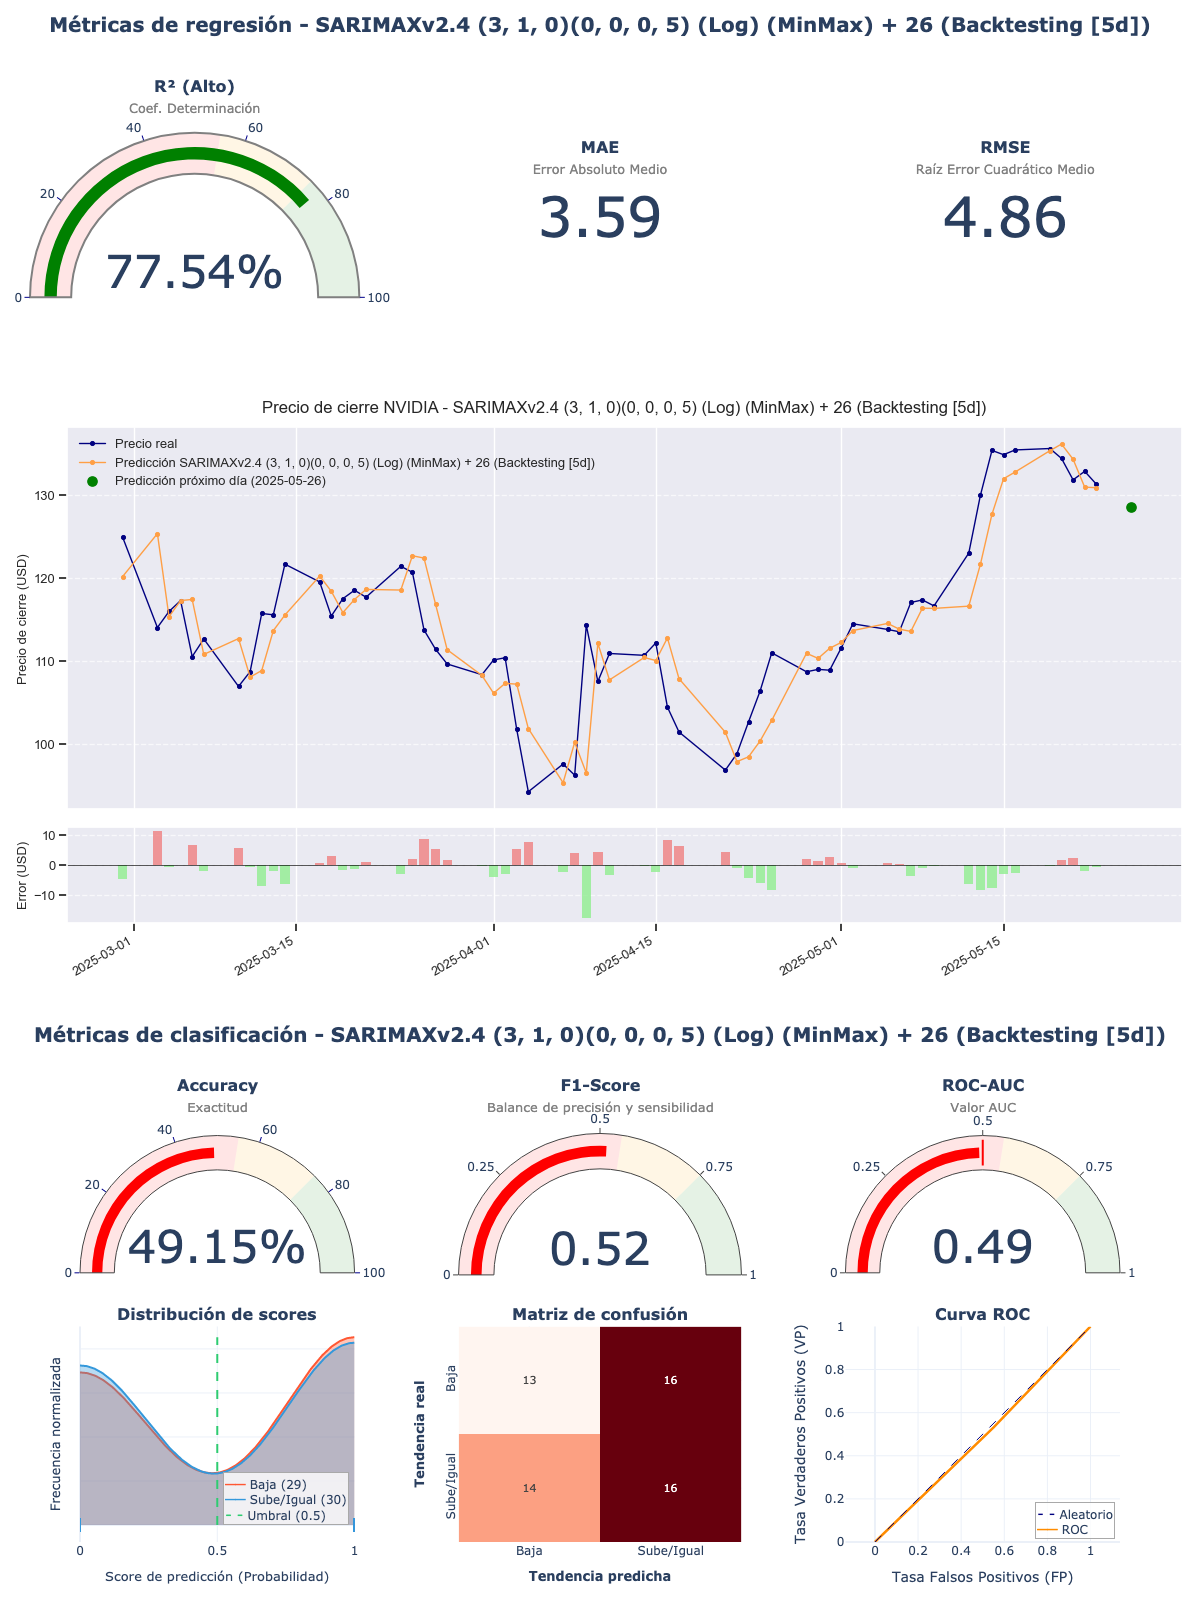

Data behind this chart, as committed beside it:
model_title; model_hash; r2; mae; rmse; accuracy; f1_score; roc_auc; irb_regr; irb_clas; irb_total
SARIMAXv2.4 (3, 1, 0)(0, 0, 0, 5) (Log) …; 4867a16b; 0,7754; 3,595; 4,8601; 0,4915; 0,5161; 0,4908; 0,9372; 0,9505; 0,9445
